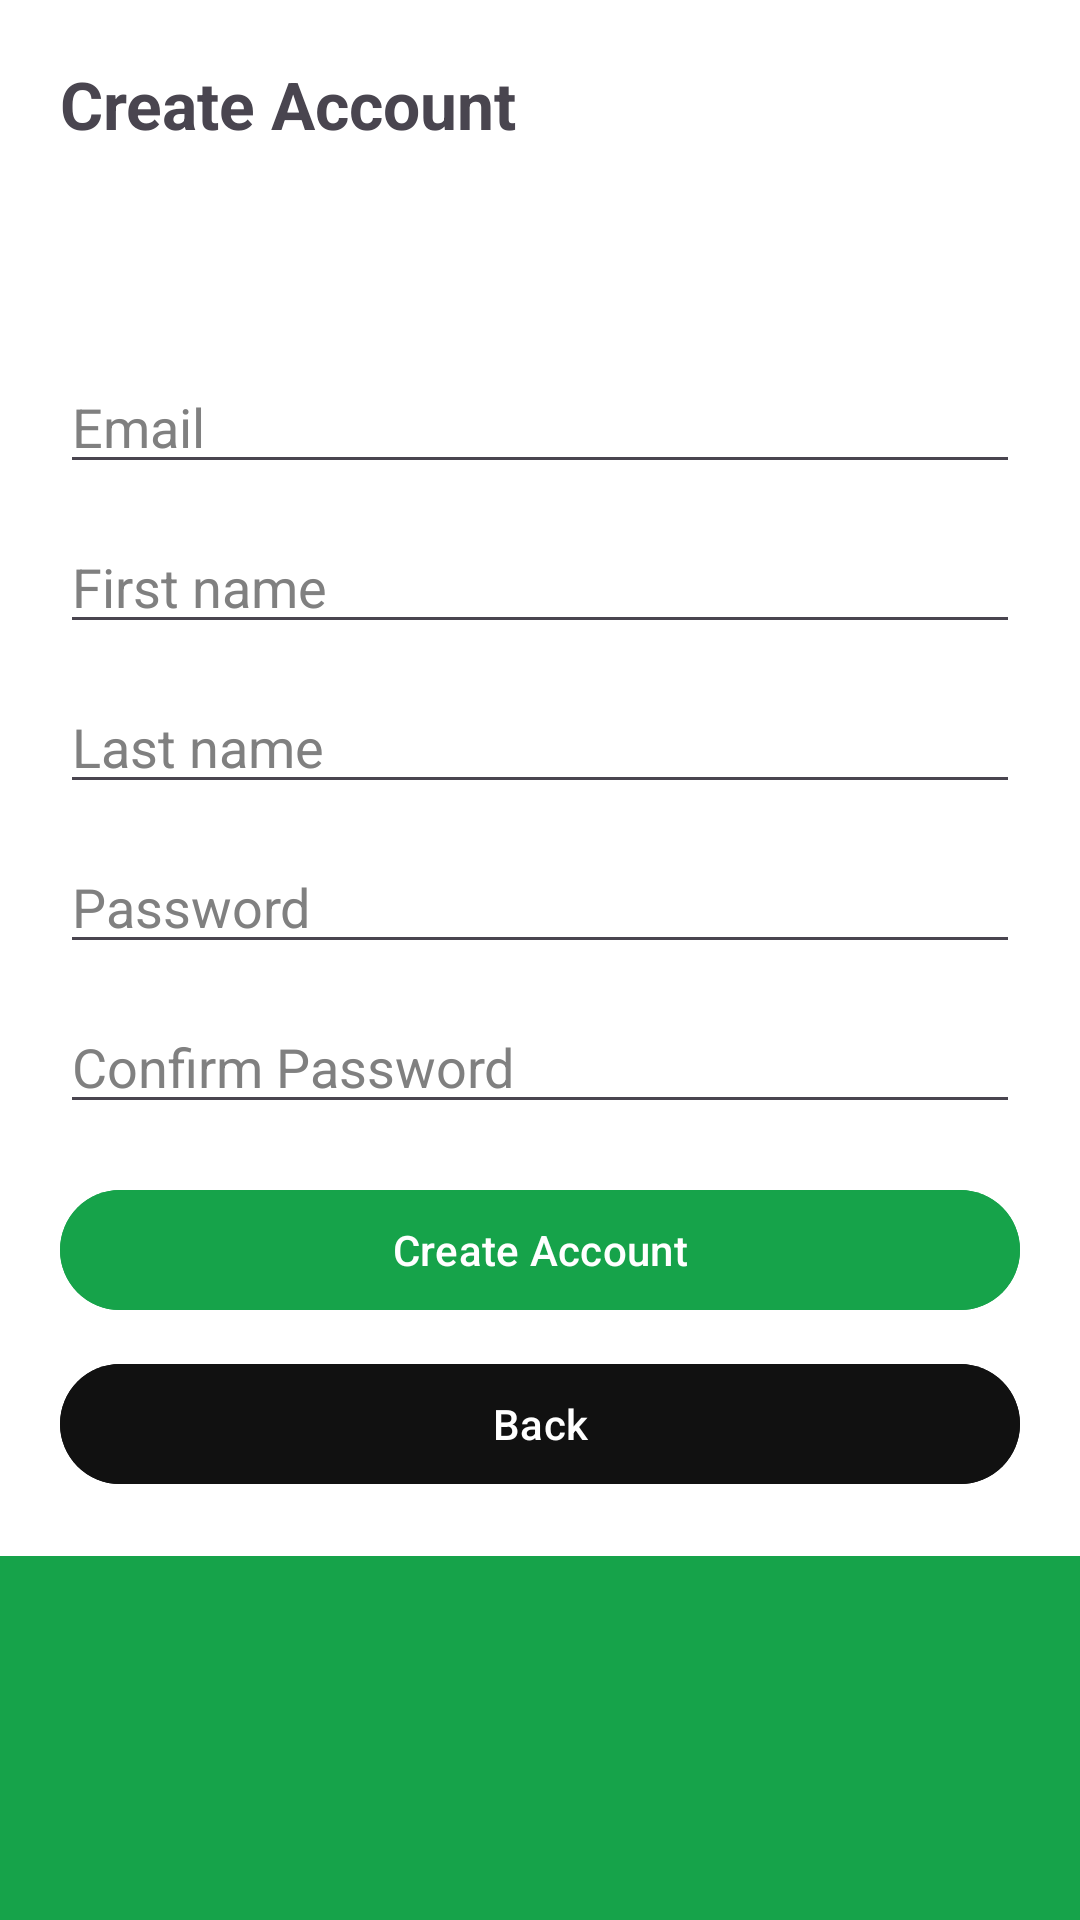

Reconstruct the res/layout file that produces this screen, plus the resources it refers to.
<!-- AndroidManifest.xml: application theme Theme._1210208_1190855_courseproject -->
<!-- res/layout/activity_signup.xml -->
<?xml version="1.0" encoding="utf-8"?>
<ScrollView xmlns:android="http://schemas.android.com/apk/res/android"
    android:layout_width="match_parent"
    android:layout_height="match_parent"
    android:background="@color/pfm_green">

    <LinearLayout
        android:layout_width="match_parent"
        android:layout_height="wrap_content"
        android:padding="20dp"
        android:orientation="vertical"
        android:background="@color/pfm_white">

        <TextView
            android:layout_width="wrap_content"
            android:layout_height="80dp"
            android:text="Create Account"
            android:textSize="22sp"
            android:textStyle="bold"
            android:layout_marginBottom="20dp"/>

        <EditText
            android:id="@+id/etEmail"
            android:layout_width="match_parent"
            android:layout_height="wrap_content"
            android:hint="Email"
            android:inputType="textEmailAddress"
            android:textColor="@android:color/black"
            android:textColorHint="#808080"/>

        <EditText
            android:id="@+id/etFirst"
            android:layout_width="match_parent"
            android:layout_height="wrap_content"
            android:hint="First name"
            android:layout_marginTop="12dp"
            android:textColor="@android:color/black"
            android:textColorHint="#808080"/>

        <EditText
            android:id="@+id/etLast"
            android:layout_width="match_parent"
            android:layout_height="wrap_content"
            android:hint="Last name"
            android:layout_marginTop="12dp"
            android:textColor="@android:color/black"
            android:textColorHint="#808080"/>

        <EditText
            android:id="@+id/etPassword"
            android:layout_width="match_parent"
            android:layout_height="wrap_content"
            android:hint="Password"
            android:inputType="textPassword"
            android:layout_marginTop="12dp"
            android:textColor="@android:color/black"
            android:textColorHint="#808080"/>

        <EditText
            android:id="@+id/etConfirm"
            android:layout_width="match_parent"
            android:layout_height="wrap_content"
            android:hint="Confirm Password"
            android:inputType="textPassword"
            android:layout_marginTop="12dp"
            android:textColor="@android:color/black"
            android:textColorHint="#808080"/>

        <Button
            android:id="@+id/btnCreate"
            android:layout_width="match_parent"
            android:layout_height="wrap_content"
            android:text="Create Account"
            android:layout_marginTop="18dp"
            android:backgroundTint="@color/pfm_green"
            android:textColor="@android:color/white"/>

        <Button
            android:id="@+id/btnBack"
            android:layout_width="match_parent"
            android:layout_height="wrap_content"
            android:text="Back"
            android:layout_marginTop="10dp"
            android:backgroundTint="@color/pfm_black"
            android:textColor="@android:color/white"/>
    </LinearLayout>
</ScrollView>
<!-- resources referenced by this layout -->
<resources>
  <color name="pfm_black">#111111</color>
  <color name="pfm_green">#16A34A</color>
  <color name="pfm_white">#FFFFFF</color>
  <style name="Theme._1210208_1190855_courseproject" parent="Base.Theme._1210208_1190855_courseproject" />
  <style name="Base.Theme._1210208_1190855_courseproject" parent="Theme.Material3.DayNight.NoActionBar">
          
          
      </style>
</resources>
